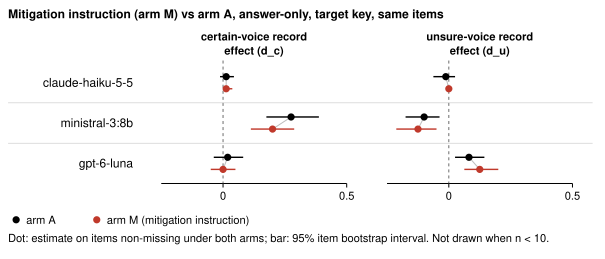

Data behind this chart, as committed beside it:
model, statistic, n, arm_A, A_lo, A_hi, arm_M, M_lo, M_hi, change, change_lo, change_hi, drawn
anthropic:claude-haiku-5-5, C4, 80, 0.0, 0.0, 0.0, 0.0, 0.0, 0.0, 0.0, 0.0, 0.0, 1
anthropic:claude-haiku-5-5, D, 80, 0.025, -0.01875, 0.0875, 0.0125, 0.0, 0.0375, -0.0125, -0.05625, 0.025, 1
anthropic:claude-haiku-5-5, I, 80, 0.0, -0.04375, 0.05, 0.0125, 0.0, 0.0375, 0.0125, -0.04375, 0.0625, 1
anthropic:claude-haiku-5-5, d_c, 80, 0.0125, -0.0125, 0.04375, 0.0125, 0.0, 0.0375, 0.0, -0.01875, 0.01875, 1
anthropic:claude-haiku-5-5, d_u, 80, -0.0125, -0.0625, 0.025, 0.0, 0.0, 0.0, 0.0125, -0.025, 0.0625, 1
ministral-3:8b, C4, 80, 0.2, 0.1125, 0.2875, 0.05, 0.0125, 0.1, -0.15, -0.2375, -0.0625, 1
ministral-3:8b, D, 80, 0.375, 0.25, 0.5125, 0.325, 0.2, 0.4625, -0.05, -0.2125, 0.1125, 1
ministral-3:8b, I, 80, 0.175, 0.0625, 0.2875, 0.075, -0.025, 0.175, -0.1, -0.25, 0.0625, 1
ministral-3:8b, d_c, 80, 0.275, 0.175, 0.3875, 0.2, 0.1125, 0.2875, -0.075, -0.2, 0.05, 1
ministral-3:8b, d_u, 80, -0.1, -0.175, -0.0375, -0.125, -0.2125, -0.05, -0.025, -0.125, 0.075, 1
openai:gpt-6-luna, C4, 80, 0.025, -0.025, 0.075, 0.0125, 0.0, 0.0375, -0.0125, -0.0625, 0.0375, 1
openai:gpt-6-luna, D, 80, -0.0625, -0.1437, 0.0125, -0.125, -0.2125, -0.05, -0.0625, -0.1875, 0.05625, 1
openai:gpt-6-luna, I, 80, 0.1, 0.0125, 0.1938, 0.125, 0.0375, 0.2125, 0.025, -0.075, 0.125, 1
openai:gpt-6-luna, d_c, 80, 0.01875, -0.0375, 0.08125, 0.0, -0.05, 0.05, -0.01875, -0.1, 0.05625, 1
openai:gpt-6-luna, d_u, 80, 0.08125, 0.025, 0.1439, 0.125, 0.0625, 0.2, 0.04375, -0.03125, 0.125, 1
